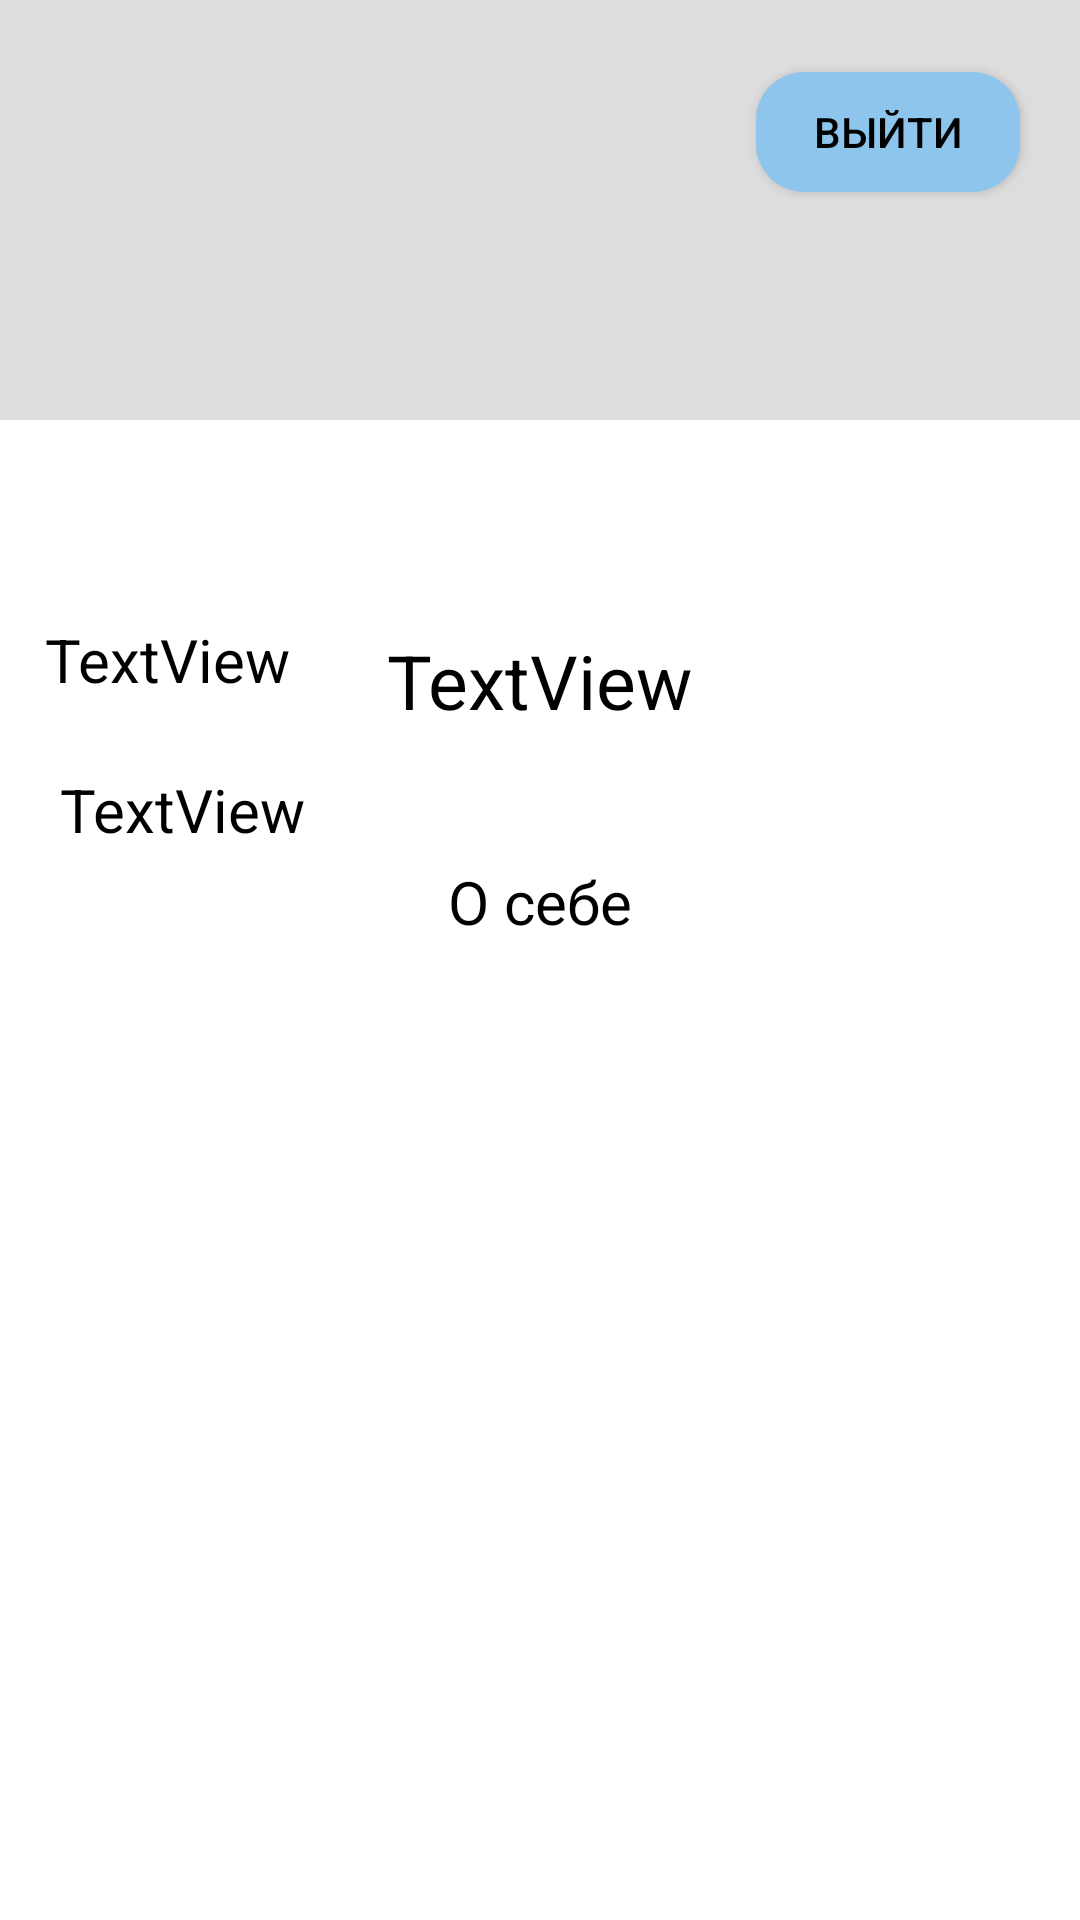

Write the Android layout XML for this screen, with the resource values it uses.
<!-- AndroidManifest.xml: application theme Theme.JobQuestApp -->
<!-- res/layout/fragment_navigation_profile.xml -->
<?xml version="1.0" encoding="utf-8"?>
<FrameLayout xmlns:android="http://schemas.android.com/apk/res/android"
    xmlns:app="http://schemas.android.com/apk/res-auto"
    xmlns:tools="http://schemas.android.com/tools"
    android:layout_width="match_parent"
    android:layout_height="match_parent"
    android:background="@android:color/white"
    tools:context=".ui.profile.navigation_profile">

    <View
        android:id="@+id/view"
        android:layout_width="wrap_content"
        android:layout_height="140dp"
        android:background="@color/gray" />

    <ImageView
        android:id="@+id/imageView"
        android:layout_width="141dp"
        android:layout_height="141dp"
        android:layout_gravity="top|center_horizontal"
        android:layout_marginTop="60dp"
        android:background="@drawable/rounded_avatar"
        android:src="@drawable/baseline_person_24" />

    <TextView
        android:id="@+id/name"
        android:layout_width="wrap_content"
        android:layout_height="wrap_content"
        android:layout_gravity="top|center_horizontal"
        android:layout_marginTop="210dp"
        android:textColor="@color/black"
        android:textSize="25dp"
        android:text="TextView" />

    <Button
        android:id="@+id/button_exit"
        android:layout_width="wrap_content"
        android:layout_height="wrap_content"
        android:layout_gravity="top|right"
        android:layout_marginTop="20dp"
        android:textColor="@color/black"
        android:layout_marginRight="20dp"
        android:background="@drawable/rounded_button_exit"
        android:text="Выйти" />

    <TextView
        android:id="@+id/email_text"
        android:layout_width="wrap_content"
        android:layout_height="wrap_content"
        android:layout_gravity="left|center"
        android:layout_marginBottom="100dp"
        android:textColor="@color/black"
        android:textSize="20dp"
        android:layout_marginLeft="15dp"
        android:text="TextView" />

    <TextView
        android:id="@+id/number_phone"
        android:layout_width="wrap_content"
        android:layout_height="wrap_content"
        android:textColor="@color/black"
        android:layout_gravity="left|center"
        android:textSize="20dp"
        android:layout_marginBottom="50dp"
        android:layout_marginLeft="20dp"
        android:text="TextView" />

    <LinearLayout
        android:layout_width="match_parent"
        android:layout_height="353dp"
        android:layout_gravity="bottom|center_horizontal"
        android:orientation="vertical">

        <ScrollView
            android:layout_width="match_parent"
            android:layout_height="match_parent">


            <LinearLayout
                android:id="@+id/saved_newsContainer"
                android:layout_width="match_parent"
                android:layout_height="wrap_content"
                android:orientation="vertical">


                <TextView
                    android:id="@+id/title_m"
                    android:layout_width="wrap_content"
                    android:layout_height="wrap_content"
                    android:layout_gravity="center|center"
                    android:text="О себе"
                    android:textColor="@color/black"
                    android:textSize="20dp" />

                <TextView
                    android:id="@+id/about_me_text"
                    android:layout_width="wrap_content"
                    android:layout_height="wrap_content"
                    android:layout_gravity="left"
                    android:layout_marginBottom="50dp"
                    android:layout_marginLeft="20dp"
                    android:textColor="@color/black"
                    android:text=""
                    android:textSize="20dp" />
            </LinearLayout>

        </ScrollView>
    </LinearLayout>



</FrameLayout>
<!-- resources referenced by this layout -->
<resources>
  <color name="black">#FF000000</color>
  <color name="gray">#DDDDDD</color>
  <!-- drawable rounded_button_exit (drawable) -->
  <?xml version="1.0" encoding="utf-8"?>
  <layer-list xmlns:android="http://schemas.android.com/apk/res/android">
      <item android:right="0dp" android:left="0dp" android:top="4dp" android:bottom="4dp">
          <shape android:shape="rectangle">
              <solid android:color="@color/cyan" />
              <corners android:radius="16dp" />
          </shape>
      </item>
  </layer-list>
  <style name="Theme.JobQuestApp" parent="Theme.MaterialComponents.DayNight.DarkActionBar">
          
          <item name="colorPrimary">@color/purple_200</item>
          <item name="colorPrimaryVariant">@color/purple_700</item>
          <item name="colorOnPrimary">@color/black</item>
          
          <item name="colorSecondary">@color/teal_200</item>
          <item name="colorSecondaryVariant">@color/teal_700</item>
          <item name="colorOnSecondary">@color/black</item>
          
          <item name="android:statusBarColor">?attr/colorPrimaryVariant</item>
          
      </style>
  <color name="cyan">#8EC5ED</color>
  <color name="purple_200">#6BB160</color>
  <color name="purple_700">#303030</color>
  <color name="teal_200">#FF03DAC5</color>
  <color name="teal_700">#FF018786</color>
</resources>
